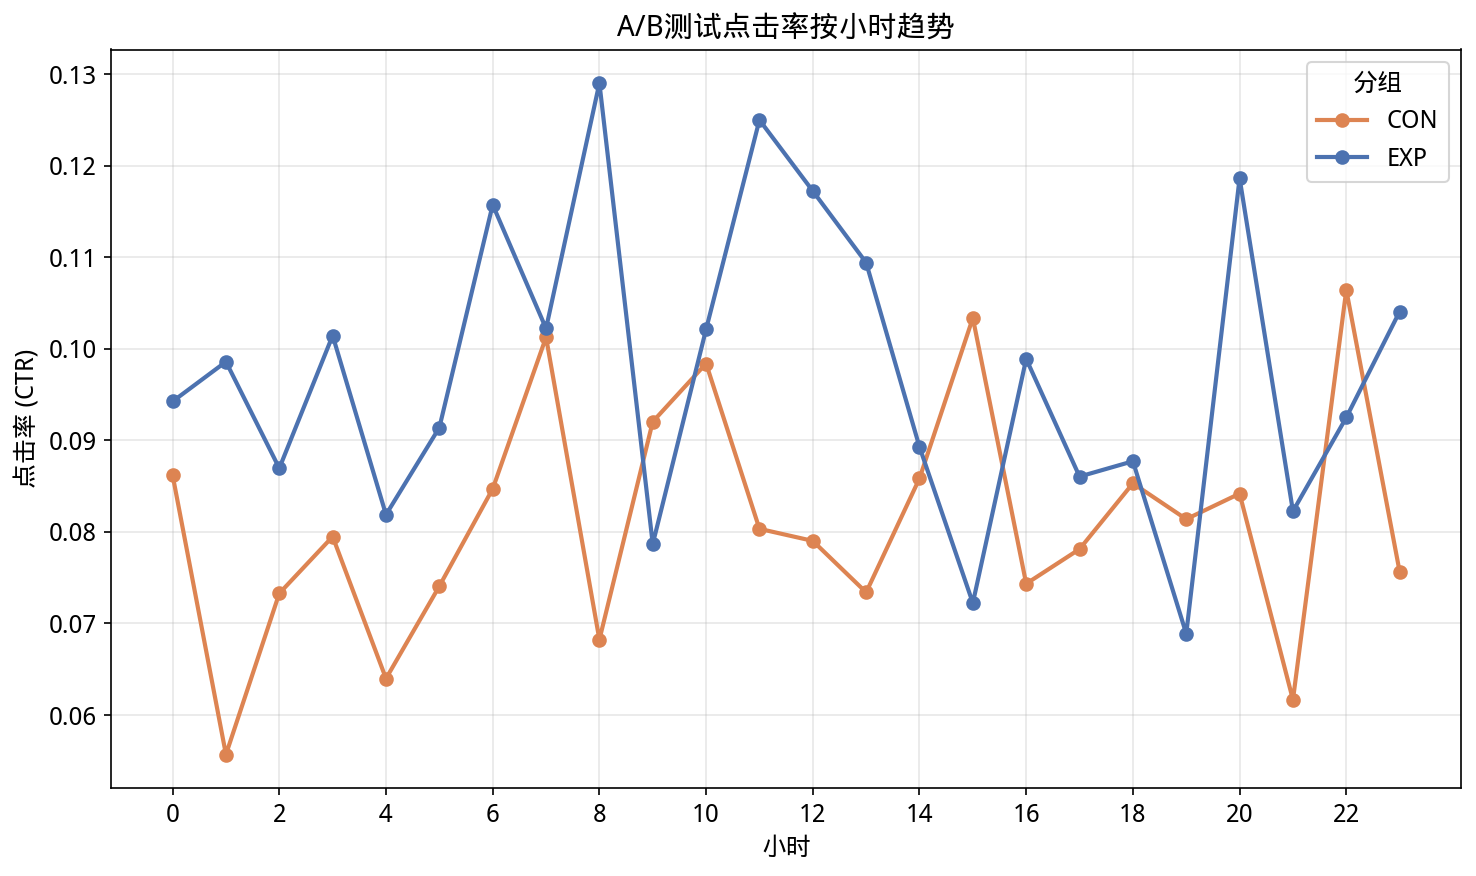

The table this chart was drawn from, first rows:
hour, group, users, clicks, ctr
0, con, 406, 35, 0.08621
0, exp, 435, 41, 0.09425
1, con, 431, 24, 0.05568
1, exp, 426, 42, 0.09859
2, con, 423, 31, 0.07329
2, exp, 391, 34, 0.08696
3, con, 390, 31, 0.07949
3, exp, 414, 42, 0.1014
4, con, 422, 27, 0.06398
4, exp, 403, 33, 0.08189
5, con, 459, 34, 0.07407
5, exp, 372, 34, 0.0914
6, con, 425, 36, 0.08471
6, exp, 432, 50, 0.1157
7, con, 395, 40, 0.1013
7, exp, 450, 46, 0.1022
8, con, 425, 29, 0.06824
8, exp, 434, 56, 0.129
9, con, 402, 37, 0.09204
9, exp, 394, 31, 0.07868
10, con, 437, 43, 0.0984
10, exp, 421, 43, 0.1021
11, con, 473, 38, 0.08034
11, exp, 376, 47, 0.125
12, con, 367, 29, 0.07902
12, exp, 435, 51, 0.1172
13, con, 436, 32, 0.07339
13, exp, 393, 43, 0.1094
14, con, 431, 37, 0.08585
14, exp, 392, 35, 0.08929
15, con, 445, 46, 0.1034
15, exp, 443, 32, 0.07223
16, con, 417, 31, 0.07434
16, exp, 455, 45, 0.0989
17, con, 384, 30, 0.07812
17, exp, 430, 37, 0.08605
18, con, 422, 36, 0.08531
18, exp, 456, 40, 0.08772
19, con, 430, 35, 0.0814
19, exp, 392, 27, 0.06888
20, con, 392, 33, 0.08418
20, exp, 413, 49, 0.1186
21, con, 373, 23, 0.06166
21, exp, 389, 32, 0.08226
22, con, 404, 43, 0.1064
22, exp, 400, 37, 0.0925
23, con, 423, 32, 0.07565
23, exp, 442, 46, 0.1041
